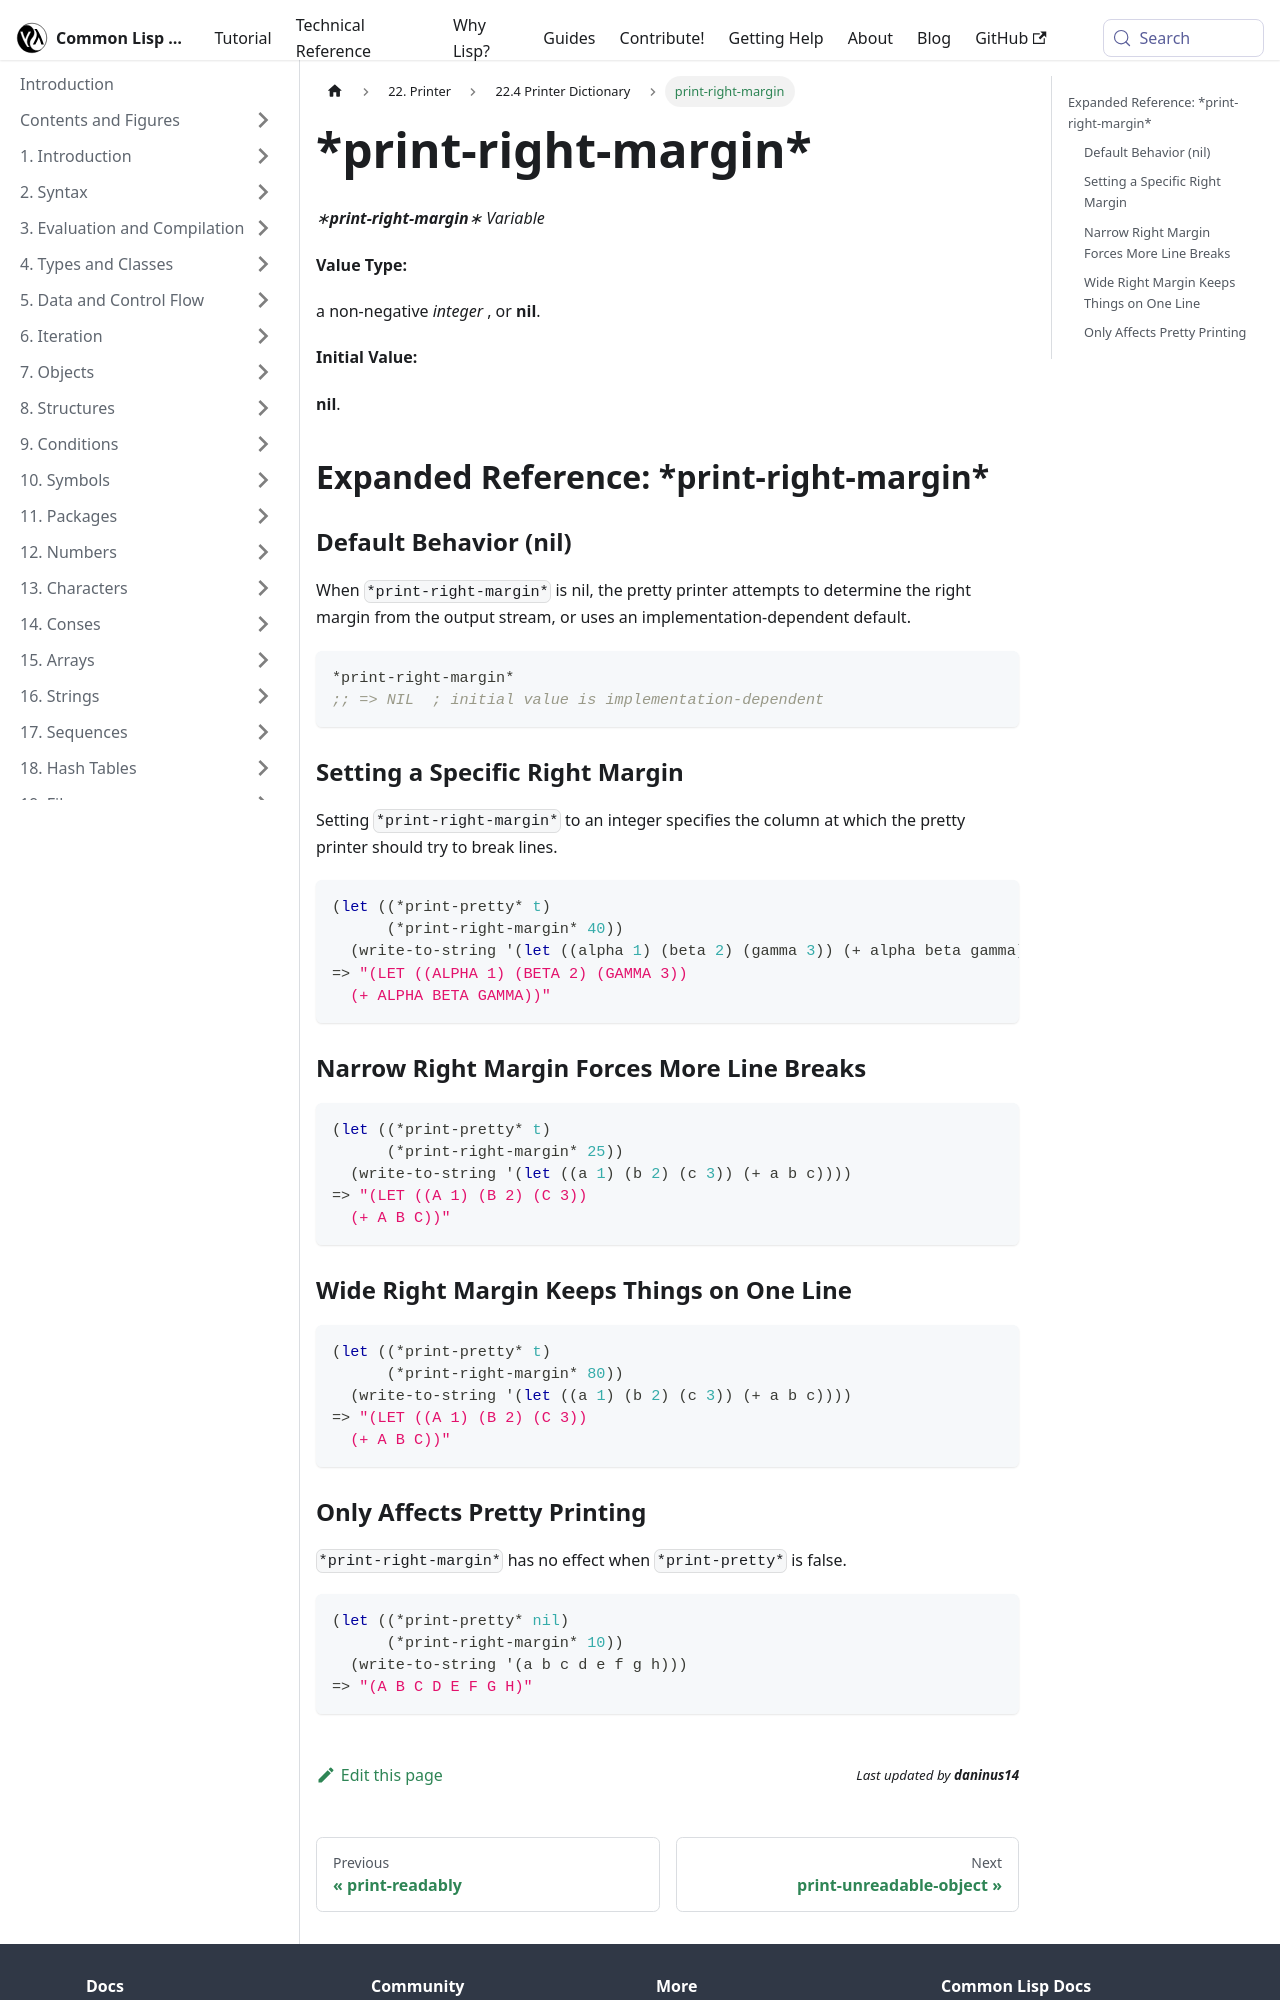

repository: lisp-docs/cl-language-reference · page: chap-22/cc-e-dictionary/print-right-margin_variable.html · generator: docusaurus

---
title: "print-right-margin"
---

# \*print-right-margin\*

import PrintRightMarginVariable from './_print-right-margin_variable.md';

<PrintRightMarginVariable />

## Expanded Reference: \*print-right-margin\*

### Default Behavior (nil)

When `*print-right-margin*` is nil, the pretty printer attempts to determine the right margin from the output stream, or uses an implementation-dependent default.

```lisp
*print-right-margin*
;; => NIL  ; initial value is implementation-dependent
```

### Setting a Specific Right Margin

Setting `*print-right-margin*` to an integer specifies the column at which the pretty printer should try to break lines.

```lisp
(let ((*print-pretty* t)
      (*print-right-margin* 40))
  (write-to-string '(let ((alpha 1) (beta 2) (gamma 3)) (+ alpha beta gamma))))
=> "(LET ((ALPHA 1) (BETA 2) (GAMMA 3))
  (+ ALPHA BETA GAMMA))"
```

### Narrow Right Margin Forces More Line Breaks

```lisp
(let ((*print-pretty* t)
      (*print-right-margin* 25))
  (write-to-string '(let ((a 1) (b 2) (c 3)) (+ a b c))))
=> "(LET ((A 1) (B 2) (C 3))
  (+ A B C))"
```

### Wide Right Margin Keeps Things on One Line

```lisp
(let ((*print-pretty* t)
      (*print-right-margin* 80))
  (write-to-string '(let ((a 1) (b 2) (c 3)) (+ a b c))))
=> "(LET ((A 1) (B 2) (C 3))
  (+ A B C))"
```
